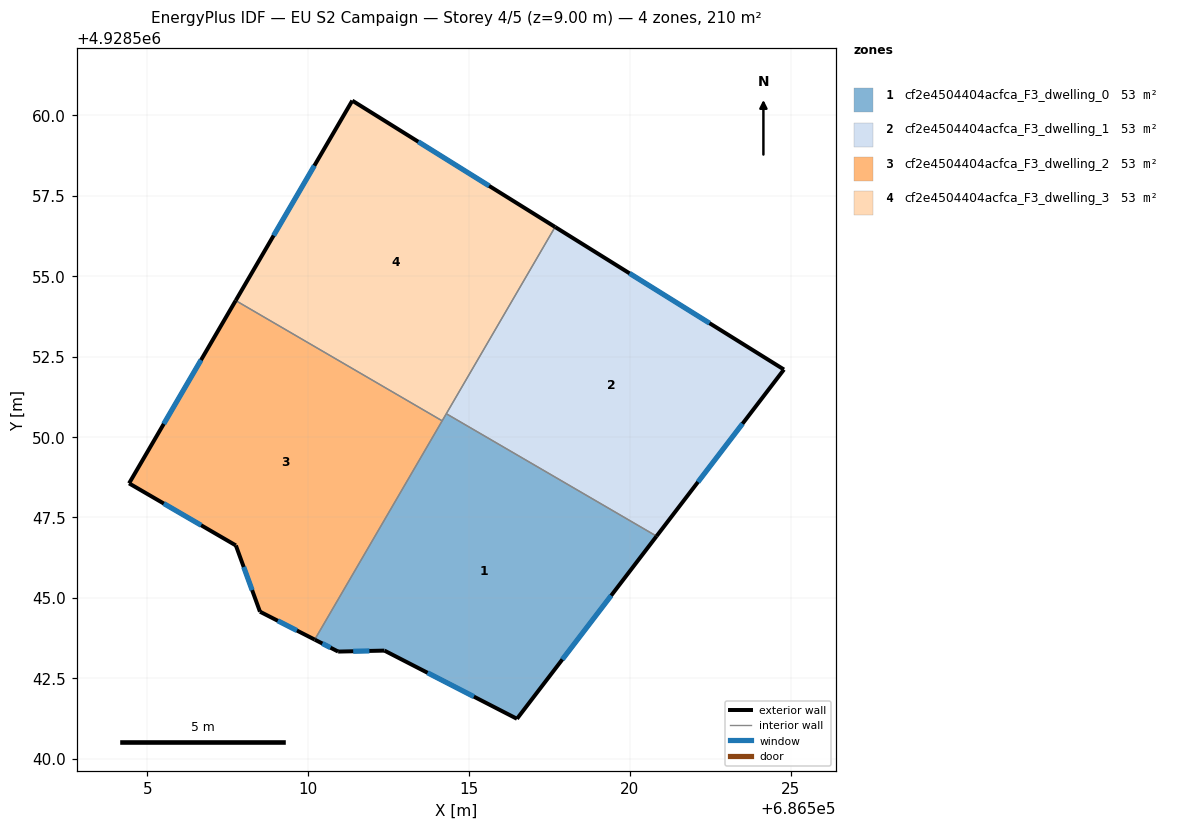
=== STOREY PLAN SPEC (per zone: floor XY polygon, exterior-wall plan segments, windows/doors) ===
zone 1: cf2e4504404acfca_F3_dwelling_0  (52.6 m²)
  floor: (686520.83, 4928546.92) (686516.49, 4928541.24) (686512.37, 4928543.36) (686510.93, 4928543.33) (686510.20, 4928543.70) (686514.30, 4928550.72)
  exterior wall: (686510.20, 4928543.70) – (686510.93, 4928543.33)  [0.8 m]
    window: (686510.44, 4928543.58) – (686510.70, 4928543.45)  [0.3 m²]
  exterior wall: (686516.49, 4928541.24) – (686520.83, 4928546.92)  [7.1 m]
    window: (686517.90, 4928543.09) – (686519.42, 4928545.07)  [2.6 m²]
  exterior wall: (686512.37, 4928543.36) – (686516.49, 4928541.24)  [4.6 m]
    window: (686513.71, 4928542.67) – (686515.15, 4928541.93)  [1.7 m²]
  exterior wall: (686510.93, 4928543.33) – (686512.37, 4928543.36)  [1.4 m]
    window: (686511.40, 4928543.34) – (686511.90, 4928543.35)  [0.5 m²]
  interior walls: 3
zone 2: cf2e4504404acfca_F3_dwelling_1  (52.6 m²)
  floor: (686524.79, 4928552.10) (686520.83, 4928546.92) (686514.30, 4928550.72) (686517.68, 4928556.53)
  exterior wall: (686520.83, 4928546.92) – (686524.79, 4928552.10)  [6.5 m]
    window: (686522.12, 4928548.60) – (686523.50, 4928550.41)  [2.4 m²]
  exterior wall: (686524.79, 4928552.10) – (686517.68, 4928556.53)  [8.4 m]
    window: (686522.48, 4928553.54) – (686519.99, 4928555.09)  [3.1 m²]
  interior walls: 2
zone 3: cf2e4504404acfca_F3_dwelling_2  (52.6 m²)
  floor: (686514.17, 4928550.50) (686510.20, 4928543.70) (686508.50, 4928544.57) (686507.75, 4928546.63) (686504.43, 4928548.56) (686507.75, 4928554.24)
  exterior wall: (686508.50, 4928544.57) – (686510.20, 4928543.70)  [1.9 m]
    window: (686509.06, 4928544.29) – (686509.65, 4928543.98)  [0.7 m²]
  exterior wall: (686507.75, 4928546.63) – (686508.50, 4928544.57)  [2.2 m]
    window: (686508.00, 4928545.96) – (686508.26, 4928545.24)  [0.8 m²]
  exterior wall: (686504.43, 4928548.56) – (686507.75, 4928546.63)  [3.8 m]
    window: (686505.51, 4928547.93) – (686506.67, 4928547.26)  [1.4 m²]
  exterior wall: (686507.75, 4928554.24) – (686504.43, 4928548.56)  [6.6 m]
    window: (686506.67, 4928552.39) – (686505.51, 4928550.41)  [2.4 m²]
  interior walls: 2
zone 4: cf2e4504404acfca_F3_dwelling_3  (52.6 m²)
  floor: (686517.68, 4928556.53) (686514.17, 4928550.50) (686507.75, 4928554.24) (686511.37, 4928560.46)
  exterior wall: (686511.37, 4928560.46) – (686507.75, 4928554.24)  [7.2 m]
    window: (686510.19, 4928558.44) – (686508.93, 4928556.26)  [2.6 m²]
  exterior wall: (686517.68, 4928556.53) – (686511.37, 4928560.46)  [7.4 m]
    window: (686515.63, 4928557.81) – (686513.42, 4928559.18)  [2.7 m²]
  interior walls: 3

=== DERIVED (storey summary) ===
Building: EU S2 Campaign
Storey: 4 of 5  (floor level z = 9.00 m)
Storey gross floor area: 210.5 m²
Zones on this storey: 4
  - cf2e4504404acfca_F3_dwelling_0: floor 52.6 m²; exterior wall 14.0 m (42.1 m²); 4 window(s) 5.1 m²; WWR 12.2%
  - cf2e4504404acfca_F3_dwelling_1: floor 52.6 m²; exterior wall 14.9 m (44.7 m²); 2 window(s) 5.5 m²; WWR 12.2%
  - cf2e4504404acfca_F3_dwelling_2: floor 52.6 m²; exterior wall 14.5 m (43.6 m²); 4 window(s) 5.3 m²; WWR 12.2%
  - cf2e4504404acfca_F3_dwelling_3: floor 52.6 m²; exterior wall 14.6 m (43.9 m²); 2 window(s) 5.4 m²; WWR 12.2%
Zone adjacency (shared interzone walls):
  - cf2e4504404acfca_F3_dwelling_0 ↔ cf2e4504404acfca_F3_dwelling_1
  - cf2e4504404acfca_F3_dwelling_0 ↔ cf2e4504404acfca_F3_dwelling_2
  - cf2e4504404acfca_F3_dwelling_0 ↔ cf2e4504404acfca_F3_dwelling_3
  - cf2e4504404acfca_F3_dwelling_1 ↔ cf2e4504404acfca_F3_dwelling_3
  - cf2e4504404acfca_F3_dwelling_2 ↔ cf2e4504404acfca_F3_dwelling_3